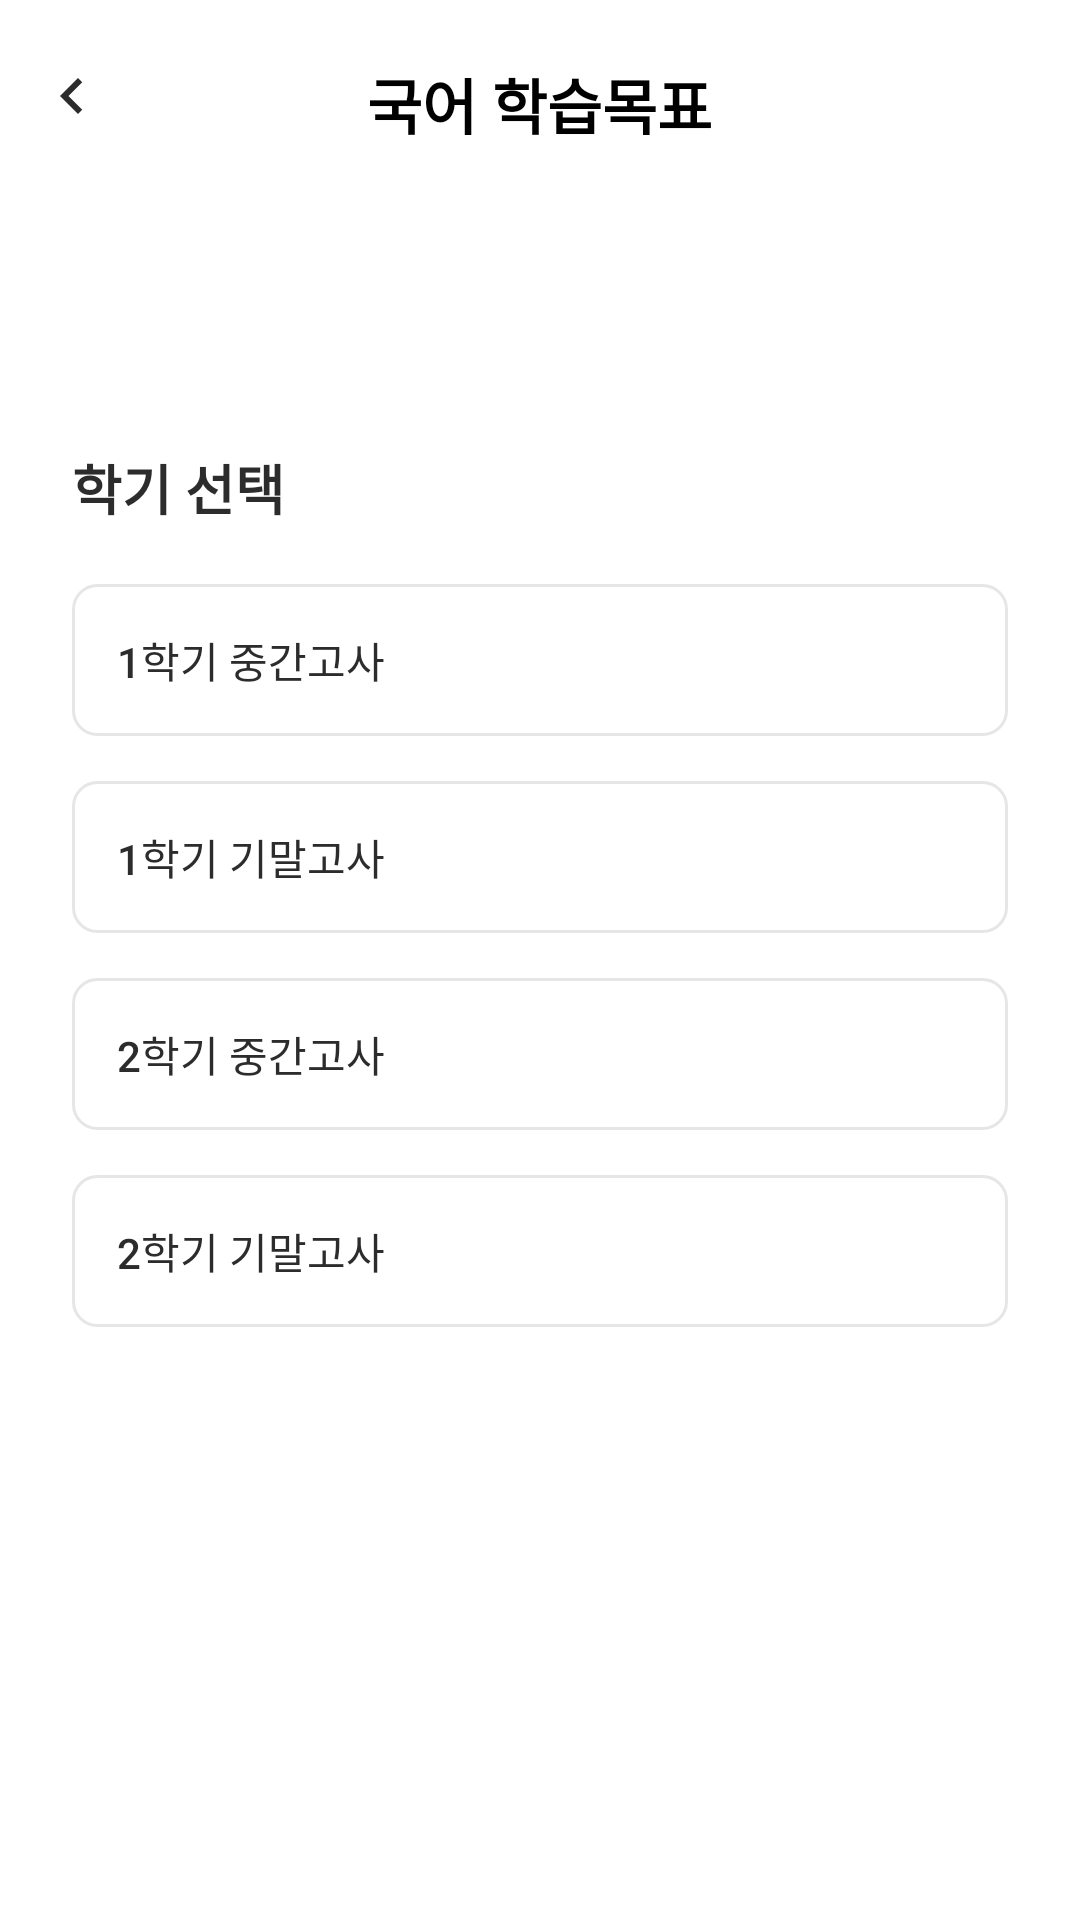

The Android layout XML behind this screen, and the referenced resources:
<!-- AndroidManifest.xml: application theme AppTheme.NoActionBar -->
<!-- res/layout/goal_select_semester.xml -->
<?xml version="1.0" encoding="utf-8"?>
<LinearLayout xmlns:android="http://schemas.android.com/apk/res/android"
    xmlns:app="http://schemas.android.com/apk/res-auto"
    android:layout_width="match_parent"
    android:layout_height="match_parent"
    android:background="@color/white"
    android:orientation="vertical">

    
    <RelativeLayout
        android:layout_width="match_parent"
        android:layout_height="wrap_content"
        android:layout_margin="0dp"
        android:layout_marginBottom="50dp"
        android:paddingLeft="12dp"
        android:paddingTop="20dp"
        android:paddingBottom="20dp">

        <ImageView
            android:id="@+id/before"
            android:layout_width="wrap_content"
            android:layout_height="wrap_content"
            android:src="@drawable/before_btn" />

        <TextView
            android:id="@+id/header_title"
            android:layout_width="wrap_content"
            android:layout_height="wrap_content"
            android:layout_centerHorizontal="true"
            android:layout_centerVertical="true"
            android:gravity="center"
            android:text="국어 학습목표"
            android:textColor="@color/black"
            android:textSize="20dp"
            android:textStyle="bold" />
    </RelativeLayout>   

    <TextView
        android:id="@+id/textViewTitle"
        android:layout_width="wrap_content"
        android:layout_height="wrap_content"
        android:layout_marginLeft="24dp"
        android:layout_marginTop="80dp"
        android:layout_marginBottom="4dp"
        android:text="학기 선택"
        android:textColor="#2C2C2C"
        android:textSize="18sp"
        android:textStyle="bold"/>

    
    <LinearLayout
        android:layout_width="match_parent"
        android:layout_height="match_parent"
        android:layout_gravity="center"
        android:orientation="vertical">

        <ScrollView
            android:layout_width="match_parent"
            android:layout_height="wrap_content"
            android:layout_weight="1"
            android:scrollbars="none">

            <LinearLayout
                android:layout_width="match_parent"
                android:layout_height="match_parent"
                android:gravity="center_horizontal"
                android:orientation="vertical"
                android:paddingLeft="24dp"
                android:paddingRight="24dp">

                <Button
                    android:id="@+id/semester1"
                    android:gravity="left"
                    android:layout_width="match_parent"
                    android:layout_height="wrap_content"
                    android:text="1학기 중간고사"
                    android:textSize="@dimen/R14"
                    android:textColor="@color/black.800"
                    android:background="@drawable/bg_white_view"
                    android:outlineProvider="none"
                    android:padding="15dp"
                    android:layout_marginTop="15dp"/>

                <Button
                    android:id="@+id/semester2"
                    android:gravity="left"
                    android:layout_width="match_parent"
                    android:layout_height="wrap_content"
                    android:text="1학기 기말고사"
                    android:textSize="@dimen/R14"
                    android:textColor="@color/black.800"
                    android:background="@drawable/bg_white_view"
                    android:outlineProvider="none"
                    android:padding="15dp"
                    android:layout_marginTop="15dp"/>

                <Button
                    android:id="@+id/semester3"
                    android:gravity="left"
                    android:layout_width="match_parent"
                    android:layout_height="wrap_content"
                    android:text="2학기 중간고사"
                    android:textSize="@dimen/R14"
                    android:textColor="@color/black.800"
                    android:background="@drawable/bg_white_view"
                    android:outlineProvider="none"
                    android:padding="15dp"
                    android:layout_marginTop="15dp"/>

                <Button
                    android:id="@+id/semester4"
                    android:gravity="left"
                    android:layout_width="match_parent"
                    android:layout_height="wrap_content"
                    android:text="2학기 기말고사"
                    android:textSize="@dimen/R14"
                    android:textColor="@color/black.800"
                    android:background="@drawable/bg_white_view"
                    android:outlineProvider="none"
                    android:padding="15dp"
                    android:layout_marginTop="15dp"/>
            </LinearLayout>
        </ScrollView>
    </LinearLayout>
</LinearLayout>
<!-- resources referenced by this layout -->
<resources>
  <color name="black">#FF000000</color>
  <color name="black.800">#2C2C2C</color>
  <color name="white">#FFFFFFFF</color>
  <dimen name="R14">14dp</dimen>
  <!-- drawable before_btn (drawable) -->
  <vector android:height="24dp" android:tint="#2C2C2C"
      android:viewportHeight="24" android:viewportWidth="24"
      android:width="24dp" xmlns:android="http://schemas.android.com/apk/res/android">
      <path android:fillColor="@android:color/white" android:pathData="M15.41,7.41L14,6l-6,6 6,6 1.41,-1.41L10.83,12z"/>
  </vector>
  <!-- drawable bg_white_view (drawable) -->
  <?xml version="1.0" encoding="utf-8"?>
  <shape xmlns:android="http://schemas.android.com/apk/res/android"
      android:shape="rectangle">
  
      <solid android:color="#FFFFFF"/>
  
      <corners android:radius="8dp"/>
  
      
      <stroke
          android:width="1dp"
          android:color="@color/black.200" />
  </shape>
  <style name="AppTheme.NoActionBar">
          <item name="windowNoTitle">true</item>
          <item name="windowActionBar">false</item>
      </style>
  <color name="black.200">#E6E6E6</color>
</resources>
